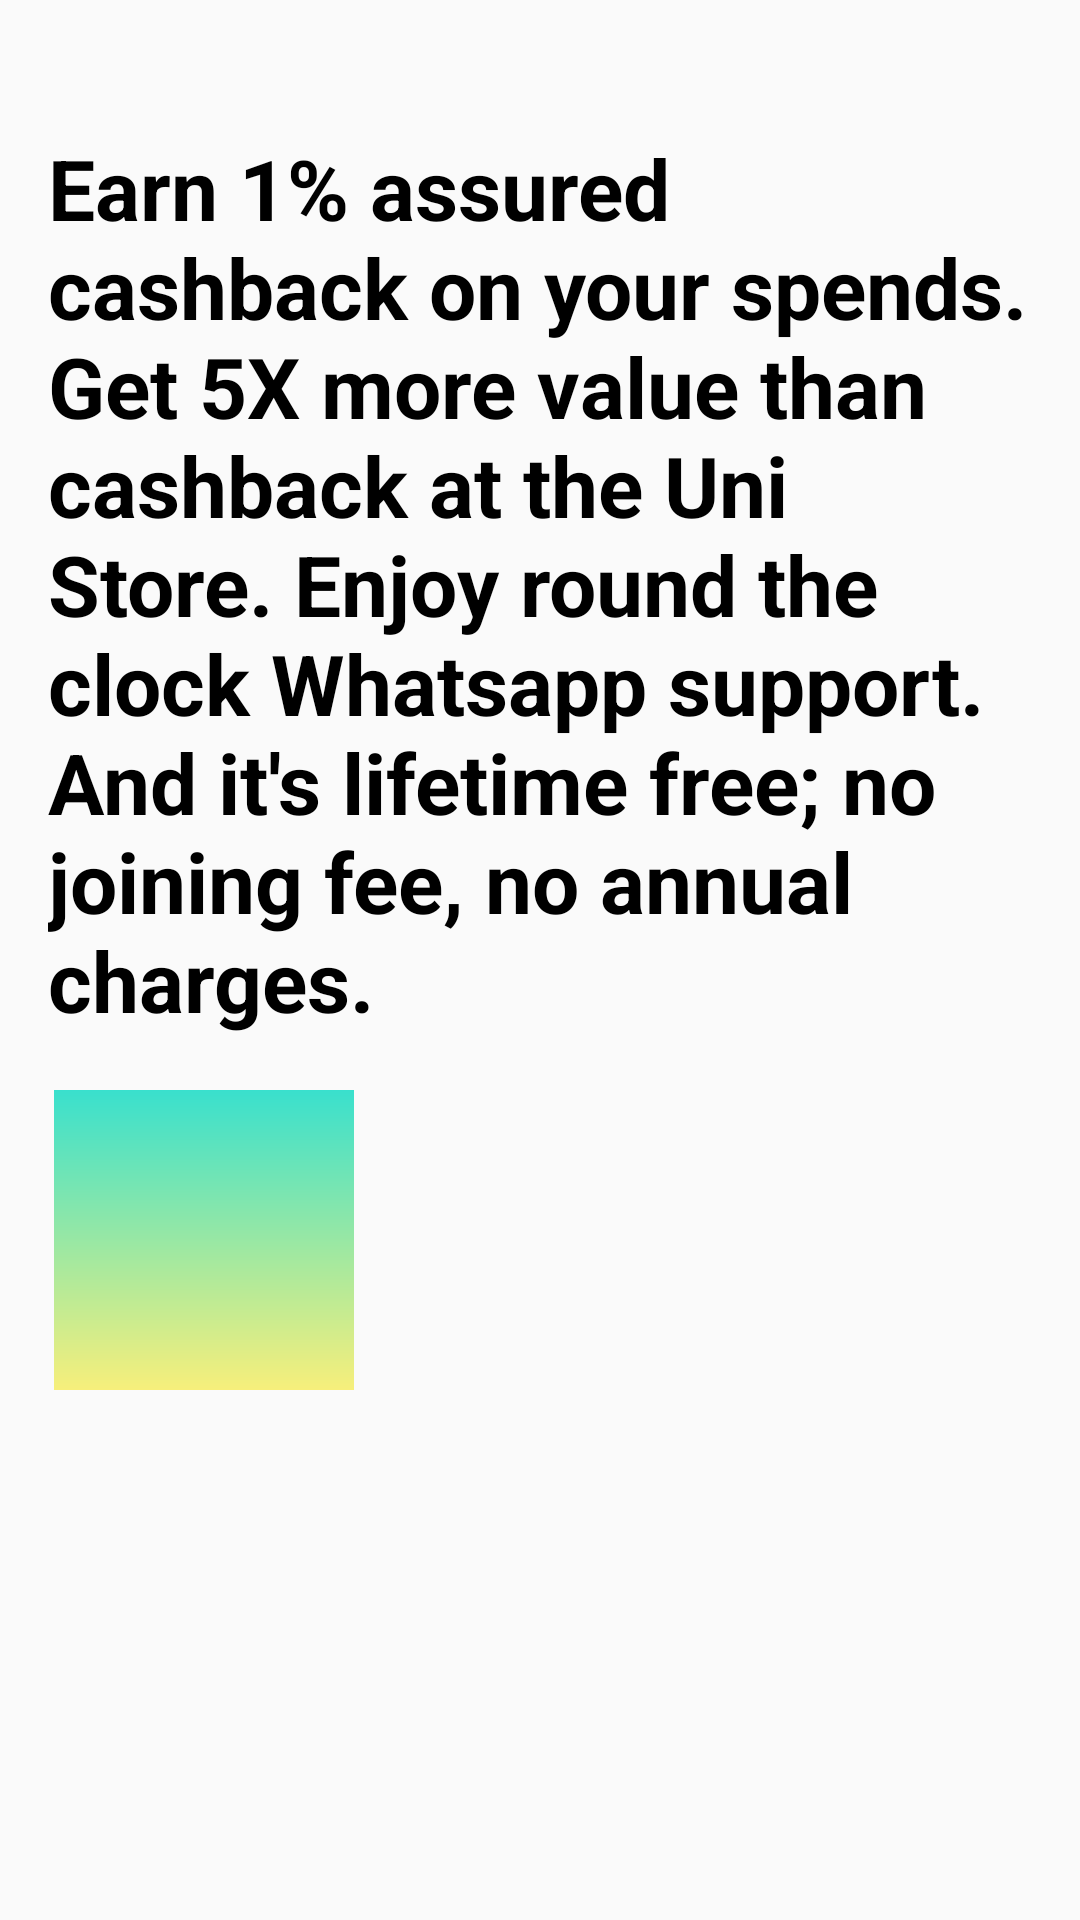

This screen was rendered from an Android layout file. Write that file and the resources it references.
<!-- AndroidManifest.xml: application theme Theme.Design.Light.NoActionBar -->
<!-- res/layout/layout_second_screen.xml -->
<?xml version="1.0" encoding="utf-8"?>
<androidx.constraintlayout.widget.ConstraintLayout xmlns:android="http://schemas.android.com/apk/res/android"
    android:layout_width="match_parent"
    android:layout_height="match_parent"
    xmlns:app="http://schemas.android.com/apk/res-auto">

    <TextView
        android:layout_width="match_parent"
        android:layout_height="wrap_content"
        android:id="@+id/tv_desc"
        android:layout_marginHorizontal="16dp"
        android:layout_marginTop="44dp"
        android:textStyle="bold"
        app:layout_constraintTop_toTopOf="parent"
        android:text="@string/earn_1_assured_cashback_on_your_spends_get_5x_more_value_than_cashback_at_the_uni_store_enjoy_round_the_clock_whatsapp_support_and_it_s_lifetime_free_no_joining_fee_no_annual_charges"
        android:textSize="28sp"
        android:textColor="@color/black"
        />


    <com.google.android.material.imageview.ShapeableImageView
        android:layout_width="100dp"
        android:layout_height="100dp"
        app:layout_constraintStart_toStartOf="parent"
        app:layout_constraintTop_toBottomOf="@id/tv_desc"
        android:layout_marginTop="18dp"
        android:layout_marginStart="18dp"
        android:id="@+id/iv_arrow"
        android:background="@drawable/gradient_yellow"
        android:src="@drawable/baseline_arrow_downward_24"
        app:shapeAppearanceOverlay="@style/ShapeAppearanceOverlay.App.CornerSize50Percent"
        />



</androidx.constraintlayout.widget.ConstraintLayout>
<!-- resources referenced by this layout -->
<resources>
  <!-- drawable gradient_yellow (drawable) -->
  <?xml version="1.0" encoding="utf-8"?>
  <shape xmlns:android="http://schemas.android.com/apk/res/android">
      <gradient
          android:type="linear"
          android:startColor="#39E0CD"
          android:angle="-45"
          android:endColor="#F7EF7B" />
  </shape>
  <string name="earn_1_assured_cashback_on_your_spends_get_5x_more_value_than_cashback_at_the_uni_store_enjoy_round_the_clock_whatsapp_support_and_it_s_lifetime_free_no_joining_fee_no_annual_charges">Earn 1% assured cashback on your spends. Get 5X more value than cashback at the Uni Store. Enjoy round the clock Whatsapp support. And it\'s lifetime free; no joining fee, no annual charges.</string>
  <!-- not gathered from this repository: default colours our renderer supplied (Android Studio template values) -->
  <color name="black">#FF000000</color>
</resources>
